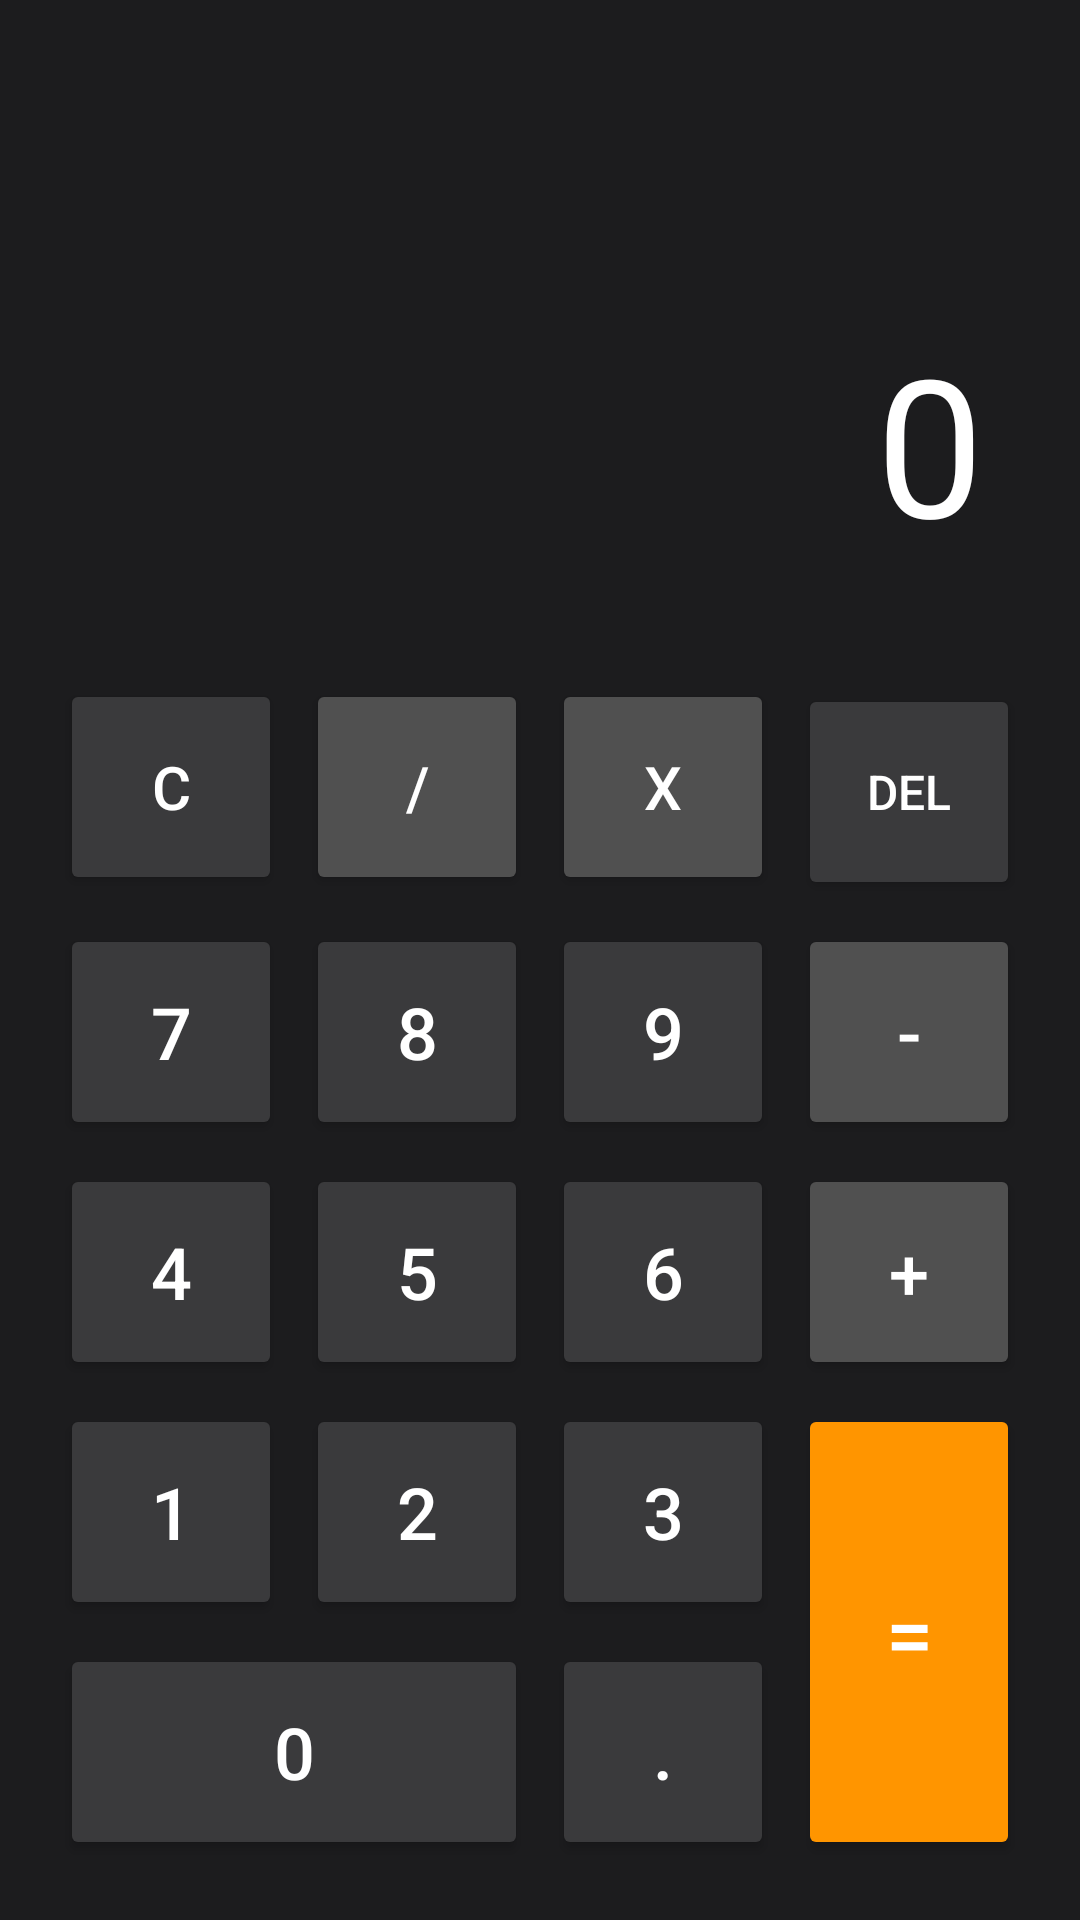

Here is an Android app screen rendered from its layout file. Give the layout XML and the strings, colors and styles it references.
<!-- AndroidManifest.xml: application theme Theme.SafeGuardAI -->
<!-- res/layout/activity_calculator.xml -->
<?xml version="1.0" encoding="utf-8"?>

<LinearLayout xmlns:android="http://schemas.android.com/apk/res/android"
    android:layout_width="match_parent"
    android:layout_height="match_parent"
    android:background="#1C1C1E"
    android:orientation="vertical"
    android:padding="16dp"
    xmlns:app="http://schemas.android.com/apk/res-auto">

    <TextView
        android:id="@+id/tv_calc_display"
        android:layout_width="match_parent"
        android:layout_height="0dp"
        android:layout_weight="1"
        android:gravity="bottom|end"
        android:maxLines="1"
        android:padding="16dp"
        android:text="0"
        android:textColor="#FFFFFF"
        android:textSize="64sp"
        app:autoSizeTextType="uniform"
        app:autoSizeMinTextSize="12sp"
        app:autoSizeMaxTextSize="64sp"
        app:autoSizeStepGranularity="2sp" />

    <GridLayout
        android:layout_width="match_parent"
        android:layout_height="wrap_content"
        android:layout_marginTop="16dp"
        android:columnCount="4"
        android:rowCount="5">

        
        <Button
            android:id="@+id/btn_clear"
            android:layout_columnWeight="1"
            android:layout_margin="4dp"
            android:layout_width="0dp"
            android:layout_height="72dp"
            android:backgroundTint="#3A3A3C"
            android:text="C"
            android:textColor="#FFFFFF"
            android:textSize="20sp" />

        <Button
            android:id="@+id/btn_div"
            android:layout_columnWeight="1"
            android:layout_margin="4dp"
            android:layout_width="0dp"
            android:layout_height="72dp"
            android:backgroundTint="#505050"
            android:text="/"
            android:textColor="#FFFFFF"
            android:textSize="20sp" />

        <Button
            android:id="@+id/btn_mul"
            android:layout_columnWeight="1"
            android:layout_margin="4dp"
            android:layout_width="0dp"
            android:layout_height="72dp"
            android:backgroundTint="#505050"
            android:text="X"
            android:textColor="#FFFFFF"
            android:textSize="20sp" />

        <Button
            android:id="@+id/btn_del"
            android:layout_columnWeight="1"
            android:layout_margin="4dp"
            android:layout_width="0dp"
            android:layout_height="72dp"
            android:backgroundTint="#3A3A3C"
            android:text="DEL"
            android:textColor="#FFFFFF"
            android:textSize="16sp" />

        
        <Button
            android:id="@+id/btn_7"
            android:layout_columnWeight="1"
            android:layout_margin="4dp"
            android:layout_width="0dp"
            android:layout_height="72dp"
            android:backgroundTint="#3A3A3C"
            android:text="7"
            android:textColor="#FFFFFF"
            android:textSize="24sp" />

        <Button
            android:id="@+id/btn_8"
            android:layout_columnWeight="1"
            android:layout_margin="4dp"
            android:layout_width="0dp"
            android:layout_height="72dp"
            android:backgroundTint="#3A3A3C"
            android:text="8"
            android:textColor="#FFFFFF"
            android:textSize="24sp" />

        <Button
            android:id="@+id/btn_9"
            android:layout_columnWeight="1"
            android:layout_margin="4dp"
            android:layout_width="0dp"
            android:layout_height="72dp"
            android:backgroundTint="#3A3A3C"
            android:text="9"
            android:textColor="#FFFFFF"
            android:textSize="24sp" />

        <Button
            android:id="@+id/btn_sub"
            android:layout_columnWeight="1"
            android:layout_margin="4dp"
            android:layout_width="0dp"
            android:layout_height="72dp"
            android:backgroundTint="#505050"
            android:text="-"
            android:textColor="#FFFFFF"
            android:textSize="24sp" />

        
        <Button
            android:id="@+id/btn_4"
            android:layout_columnWeight="1"
            android:layout_margin="4dp"
            android:layout_width="0dp"
            android:layout_height="72dp"
            android:backgroundTint="#3A3A3C"
            android:text="4"
            android:textColor="#FFFFFF"
            android:textSize="24sp" />

        <Button
            android:id="@+id/btn_5"
            android:layout_columnWeight="1"
            android:layout_margin="4dp"
            android:layout_width="0dp"
            android:layout_height="72dp"
            android:backgroundTint="#3A3A3C"
            android:text="5"
            android:textColor="#FFFFFF"
            android:textSize="24sp" />

        <Button
            android:id="@+id/btn_6"
            android:layout_columnWeight="1"
            android:layout_margin="4dp"
            android:layout_width="0dp"
            android:layout_height="72dp"
            android:backgroundTint="#3A3A3C"
            android:text="6"
            android:textColor="#FFFFFF"
            android:textSize="24sp" />

        <Button
            android:id="@+id/btn_add"
            android:layout_columnWeight="1"
            android:layout_margin="4dp"
            android:layout_width="0dp"
            android:layout_height="72dp"
            android:backgroundTint="#505050"
            android:text="+"
            android:textColor="#FFFFFF"
            android:textSize="24sp" />

        
        <Button
            android:id="@+id/btn_1"
            android:layout_columnWeight="1"
            android:layout_margin="4dp"
            android:layout_width="0dp"
            android:layout_height="72dp"
            android:backgroundTint="#3A3A3C"
            android:text="1"
            android:textColor="#FFFFFF"
            android:textSize="24sp" />

        <Button
            android:id="@+id/btn_2"
            android:layout_columnWeight="1"
            android:layout_margin="4dp"
            android:layout_width="0dp"
            android:layout_height="72dp"
            android:backgroundTint="#3A3A3C"
            android:text="2"
            android:textColor="#FFFFFF"
            android:textSize="24sp" />

        <Button
            android:id="@+id/btn_3"
            android:layout_columnWeight="1"
            android:layout_margin="4dp"
            android:layout_width="0dp"
            android:layout_height="72dp"
            android:backgroundTint="#3A3A3C"
            android:text="3"
            android:textColor="#FFFFFF"
            android:textSize="24sp" />

        <Button
            android:id="@+id/btn_equals"
            android:layout_columnSpan="1"
            android:layout_columnWeight="1"
            android:layout_margin="4dp"
            android:layout_rowSpan="2"
            android:layout_width="0dp"
            android:layout_height="152dp"
            android:backgroundTint="#FF9500"
            android:text="="
            android:textColor="#FFFFFF"
            android:textSize="28sp" />

        
        <Button
            android:id="@+id/btn_0"
            android:layout_columnSpan="2"
            android:layout_columnWeight="2"
            android:layout_margin="4dp"
            android:layout_width="0dp"
            android:layout_height="72dp"
            android:backgroundTint="#3A3A3C"
            android:text="0"
            android:textColor="#FFFFFF"
            android:textSize="24sp" />

        <Button
            android:id="@+id/btn_dot"
            android:layout_columnWeight="1"
            android:layout_margin="4dp"
            android:layout_width="0dp"
            android:layout_height="72dp"
            android:backgroundTint="#3A3A3C"
            android:text="."
            android:textColor="#FFFFFF"
            android:textSize="24sp" />

    </GridLayout>

</LinearLayout>
<!-- resources referenced by this layout -->
<resources>
  <style name="Theme.SafeGuardAI" parent="Theme.Material3.DayNight.NoActionBar">
          
          <item name="colorPrimary">@color/primary</item>
          <item name="colorOnPrimary">@color/on_primary</item>
          <item name="colorPrimaryContainer">@color/primary_container</item>
          <item name="colorOnPrimaryContainer">@color/on_primary_container</item>
  
          
          <item name="colorSecondary">@color/accent</item>
          <item name="colorOnSecondary">@color/on_accent</item>
          <item name="colorSecondaryContainer">@color/accent_container</item>
          <item name="colorOnSecondaryContainer">@color/on_accent</item>
  
          
          <item name="colorTertiary">@color/status_warning</item>
  
          
          <item name="colorError">@color/status_danger</item>
          <item name="colorOnError">@color/white</item>
          <item name="colorErrorContainer">@color/status_danger_bg</item>
  
          
          <item name="android:windowBackground">@color/background_adaptive</item>
          <item name="colorSurface">@color/surface</item>
          <item name="colorOnSurface">@color/text_primary</item>
          <item name="colorSurfaceVariant">@color/surface_variant</item>
          <item name="colorOnSurfaceVariant">@color/text_secondary</item>
          <item name="colorOutline">@color/outline</item>
          <item name="colorOutlineVariant">@color/outline_variant</item>
  
          
          <item name="android:textColorPrimary">@color/text_primary</item>
          <item name="android:textColorSecondary">@color/text_secondary</item>
          <item name="android:textColorTertiary">@color/text_tertiary</item>
  
          
          <item name="android:statusBarColor">@android:color/transparent</item>
          <item name="android:windowLightStatusBar">true</item>
          <item name="android:navigationBarColor">@color/background_adaptive</item>
          <item name="android:windowLightNavigationBar">true</item>
  
          
          <item name="shapeAppearanceSmallComponent">@style/ShapeAppearance.Material3.Corner.ExtraSmall</item>
          <item name="shapeAppearanceMediumComponent">@style/ShapeAppearance.Material3.Corner.Medium</item>
          <item name="shapeAppearanceLargeComponent">@style/ShapeAppearance.Material3.Corner.Large</item>
  
      </style>
  <color name="primary">#0A56D0</color>
  <color name="on_primary">#FFFFFF</color>
  <color name="primary_container">#D6E4FF</color>
  <color name="on_primary_container">#001B3D</color>
  <color name="accent">#B3261E</color>
  <color name="on_accent">#FFFFFF</color>
  <color name="accent_container">#F9DEDC</color>
  <color name="status_warning">#B8860B</color>
  <color name="status_danger">#B3261E</color>
  <color name="white">#FFFFFF</color>
  <color name="status_danger_bg">#FCE4EC</color>
  <color name="background_adaptive">#F8F9FE</color>
  <color name="surface">#FFFFFF</color>
  <color name="text_primary">#1A1C1E</color>
  <color name="surface_variant">#F0F1F6</color>
  <color name="text_secondary">#44474E</color>
  <color name="outline">#C4C6D0</color>
  <color name="outline_variant">#E0E2EC</color>
  <color name="text_tertiary">#8C8F98</color>
</resources>
